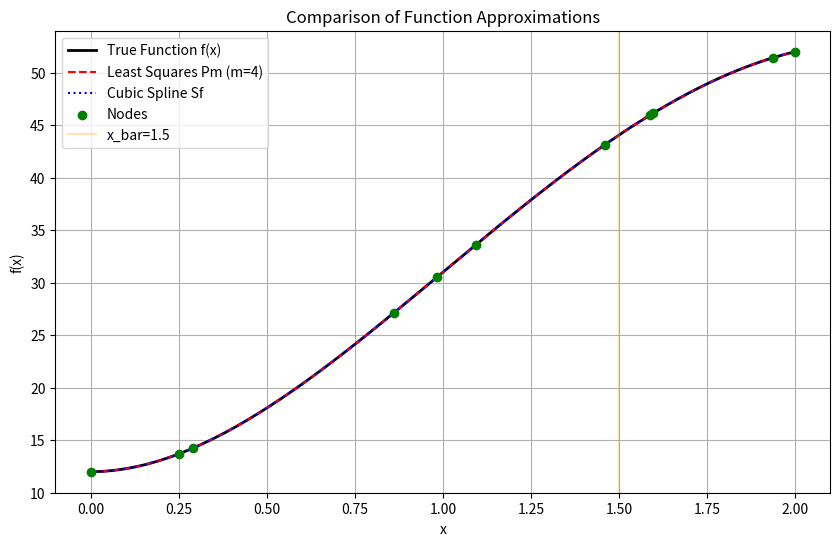

The matplotlib source for this figure:
import numpy as np
import scipy.linalg as la
import matplotlib.pyplot as plt

def target_function(x):
    """The unknown function f(x) to be approximated."""
    return x**4 - 12*x**3 + 30*x**2 + 12

def generate_interpolation_nodes(x0, xn, n, func):
    """Generates random sorted interpolation nodes and their function values."""
    inner_nodes = np.sort(np.random.uniform(x0, xn, n - 1))
    x_nodes = np.concatenate(([x0], inner_nodes, [xn]))
    y_nodes = func(x_nodes)
    return x_nodes, y_nodes

def solve_least_squares(x_nodes, y_nodes, m):
    """Computes coefficients for a polynomial of degree m using least squares."""
    # We analyse the Ba = f system.
    matrix_b = np.zeros((m + 1, m + 1))
    vector_f = np.zeros(m + 1)
    
    for i in range(m + 1):
        for j in range(m + 1):
            matrix_b[i, j] = np.sum(x_nodes**(i + j))
        vector_f[i] = np.sum(y_nodes * (x_nodes**i))
    
    coeffs_a = la.solve(matrix_b, vector_f)
    return coeffs_a

def evaluate_polynomial_horner(coeffs, x_val):
    """Evaluates polynomial at x_val using Horner's method."""
    result = coeffs[0]
    for i in range(1, len(coeffs)):
        result = result * x_val + coeffs[i]
    return result

def solve_cubic_spline(x_nodes, y_nodes, d_a, d_b):
    """Computes the A coefficients for a C2 cubic spline."""
    n = len(x_nodes) - 1
    h = np.diff(x_nodes)
    matrix_h = np.zeros((n + 1, n + 1))
    vector_r = np.zeros(n + 1)

    # Boundary condition at x0 (da)
    matrix_h[0, 0] = 2 * h[0]
    matrix_h[0, 1] = h[0]
    vector_r[0] = 6 * ((y_nodes[1] - y_nodes[0]) / h[0] - d_a)

    # Continuity conditions for internal nodes
    for i in range(1, n):
        matrix_h[i, i-1] = h[i-1]
        matrix_h[i, i] = 2 * (h[i-1] + h[i])
        matrix_h[i, i+1] = h[i]
        vector_r[i] = 6 * ((y_nodes[i+1] - y_nodes[i]) / h[i] - (y_nodes[i] - y_nodes[i-1]) / h[i-1])

    # Boundary condition at xn (db)
    matrix_h[n, n-1] = h[n-1]
    matrix_h[n, n] = 2 * h[n-1]
    vector_r[n] = 6 * (d_b - (y_nodes[n] - y_nodes[n-1]) / h[n-1])

    coeffs_a = la.solve(matrix_h, vector_r)
    return coeffs_a, h

def evaluate_spline(x_val, x_nodes, y_nodes, coeffs_a, h):
    """Evaluates the spline function Sf at x_val."""
    if x_val < x_nodes[0] or x_val > x_nodes[-1]:
        return None
    
    i0 = np.searchsorted(x_nodes, x_val) - 1
    i0 = max(0, min(i0, len(x_nodes) - 2))

    term1 = ((x_val - x_nodes[i0])**3 * coeffs_a[i0+1]) / (6 * h[i0])
    term2 = ((x_nodes[i0+1] - x_val)**3 * coeffs_a[i0]) / (6 * h[i0])
    
    bi0 = (y_nodes[i0+1] - y_nodes[i0]) / h[i0] - (h[i0] * (coeffs_a[i0+1] - coeffs_a[i0])) / 6
    ci0 = (x_nodes[i0+1] * y_nodes[i0] - x_nodes[i0] * y_nodes[i0+1]) / h[i0] - \
          (h[i0] * (x_nodes[i0+1] * coeffs_a[i0] - x_nodes[i0] * coeffs_a[i0+1])) / 6
          
    return term1 + term2 + bi0 * x_val + ci0

def main():
    x0, xn = 0.0, 2.0
    n_points = 10
    m_degree = 4
    x_bar = 1.5
    da, db = 0.0, 8.0

    x_nodes, y_nodes = generate_interpolation_nodes(x0, xn, n_points, target_function)
    f_x_bar = target_function(x_bar)

    ls_coeffs = solve_least_squares(x_nodes, y_nodes, m_degree)
    # Horner's method needs reversed coefficients, i.e. [am, ..., a0]
    ls_coeffs = ls_coeffs[::-1]
    
    print("--- Least Squares Results ---")
    p_m_x_bar = evaluate_polynomial_horner(ls_coeffs, x_bar)
    ls_error_sum = sum((evaluate_polynomial_horner(ls_coeffs, xi) - yi)**2 for xi, yi in zip(x_nodes, y_nodes))
    
    print(f"Pm(x_bar): {p_m_x_bar:.6f}")
    print(f"|Pm(x_bar) - f(x_bar)|: {abs(p_m_x_bar - f_x_bar):.6e}")
    print(f"LS Error Sum: {ls_error_sum:.6e}\n")
    
    print("--- Cubic Spline Results ---")
    spline_a, spline_h = solve_cubic_spline(x_nodes, y_nodes, da, db)
    s_f_x_bar = evaluate_spline(x_bar, x_nodes, y_nodes, spline_a, spline_h)

    print(f"Sf(x_bar): {s_f_x_bar:.6f}")
    print(f"|Sf(x_bar) - f(x_bar)|: {abs(s_f_x_bar - f_x_bar):.6e}")

    x_plot = np.linspace(x0, xn, 200)
    y_true = target_function(x_plot)
    y_poly = [evaluate_polynomial_horner(ls_coeffs, val) for val in x_plot]
    y_spline = [evaluate_spline(val, x_nodes, y_nodes, spline_a, spline_h) for val in x_plot]

    plt.figure(figsize=(10, 6))
    plt.plot(x_plot, y_true, 'k-', label='True Function f(x)', linewidth=2)
    plt.plot(x_plot, y_poly, 'r--', label=f'Least Squares Pm (m={m_degree})')
    plt.plot(x_plot, y_spline, 'b:', label='Cubic Spline Sf')
    plt.scatter(x_nodes, y_nodes, color='green', label='Nodes', zorder=5)
    plt.axvline(x_bar, color='orange', linestyle='-', alpha=0.3, label=f'x_bar={x_bar}')
    
    plt.title("Comparison of Function Approximations")
    plt.xlabel("x")
    plt.ylabel("f(x)")
    plt.legend()
    plt.grid(True)
    plt.show()

if __name__ == "__main__":
    main()
